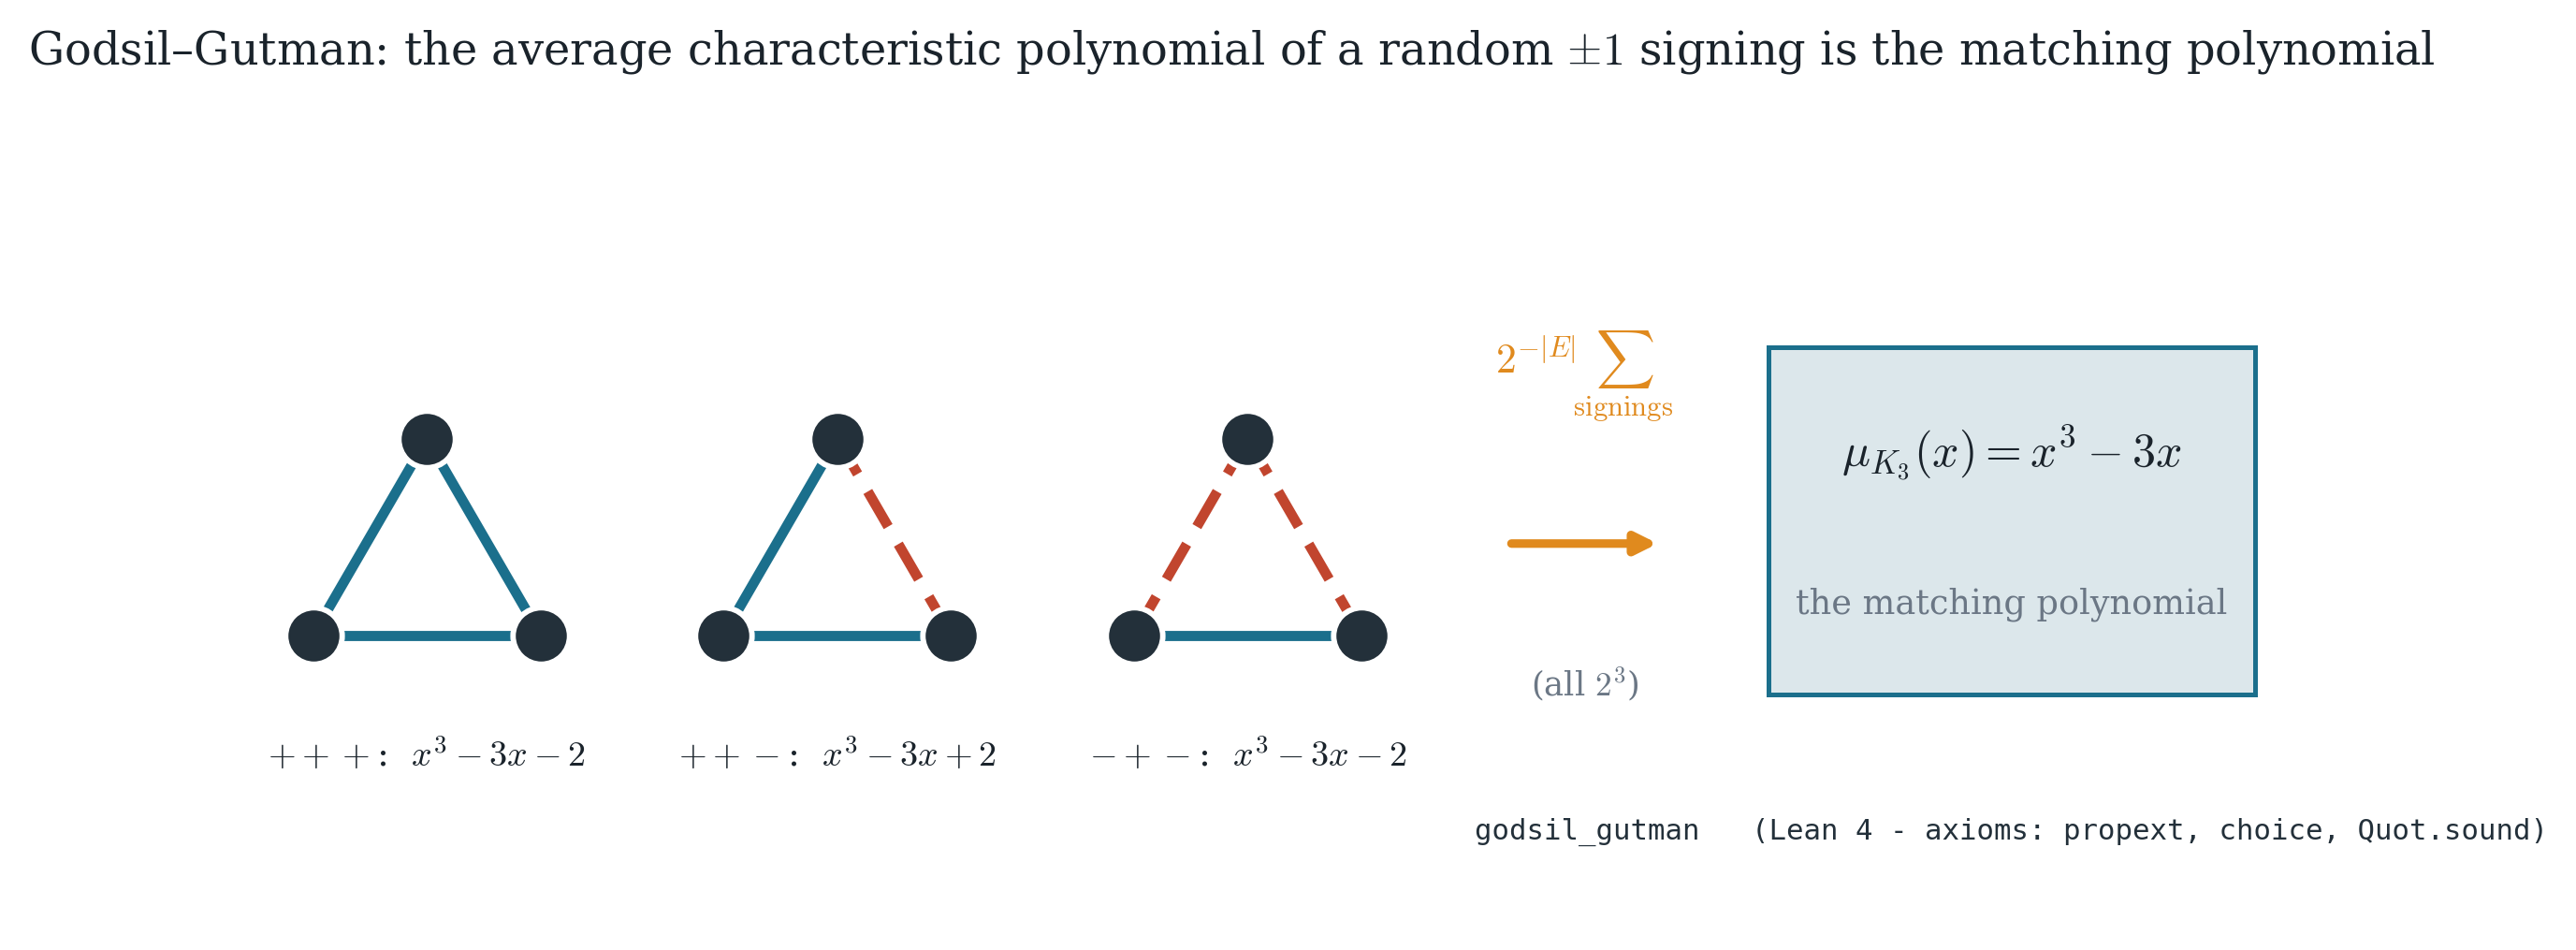

Python code for this plot:
"""Figure 1 — the Godsil–Gutman identity, visualised on the triangle K3."""
import numpy as np, sympy as sp, networkx as nx, itertools
import matplotlib.pyplot as plt
from fig_style import setup, save, COL
setup()
x = sp.symbols('x')

# K3 vertices on a triangle
pos = {0:(0,1.0), 1:(-0.87,-0.5), 2:(0.87,-0.5)}
edges = [(0,1),(1,2),(0,2)]

def charpoly_signed(signs):
    A = sp.zeros(3,3)
    for (i,j),s in zip(edges,signs):
        A[i,j]=s; A[j,i]=s
    return sp.expand((x*sp.eye(3)-A).det())

def draw_signed(ax, signs, title):
    for (i,j),s in zip(edges,signs):
        col = COL['pos'] if s==1 else COL['neg']
        ls  = '-' if s==1 else (0,(4,2))
        (x0,y0),(x1,y1)=pos[i],pos[j]
        ax.plot([x0,x1],[y0,y1], color=col, lw=2.6, ls=ls, solid_capstyle='round', zorder=1)
    for v,(px,py) in pos.items():
        ax.scatter([px],[py], s=210, color=COL['node'], zorder=3, edgecolors='white', linewidths=1.4)
    ax.set_xlim(-1.25,1.25); ax.set_ylim(-0.95,1.35); ax.set_aspect('equal'); ax.axis('off')
    ax.set_title(title, fontsize=10.5, pad=2)

# three representative signings: all +, one -, product -1
reps = [((1,1,1),  r"$+++$"),
        ((1,1,-1), r"$++-$"),
        ((-1,1,-1),r"$-+-$")]

fig = plt.figure(figsize=(9.2,3.5))
gs = fig.add_gridspec(1, 5, width_ratios=[1,1,1,0.55,1.55], wspace=0.25)
for k,(signs,lab) in enumerate(reps):
    ax = fig.add_subplot(gs[0,k])
    draw_signed(ax, signs, None)
    cp = charpoly_signed(signs)
    ax.text(0,-1.28, lab+r":  $"+sp.latex(cp)+r"$", ha='center', va='top', fontsize=9.2)

# averaging arrow
axa = fig.add_subplot(gs[0,3]); axa.axis('off')
axa.annotate("", xy=(0.95,0.5), xytext=(0.05,0.5), xycoords='axes fraction',
             arrowprops=dict(arrowstyle='-|>', lw=2.2, color=COL['accent']))
axa.text(0.5,0.66, r"$2^{-|E|}\!\sum_{\text{signings}}$", ha='center', va='bottom', fontsize=10.5, color=COL['accent'])
axa.text(0.5,0.34, r"(all $2^{3}$)", ha='center', va='top', fontsize=8.5, color=COL['grey'])

# result: matching polynomial
axr = fig.add_subplot(gs[0,4]); axr.axis('off')
mpoly = x**3 - 3*x  # matchingPoly(K3) = sum_k (-1)^k m_k x^{n-2k} = x^3 - 3x
axr.add_patch(plt.Rectangle((0.02,0.30),0.96,0.46, transform=axr.transAxes,
              facecolor=COL['band'], edgecolor=COL['pos'], lw=1.2, zorder=0))
axr.text(0.5,0.62, r"$\mu_{K_3}(x)=x^{3}-3x$", ha='center', va='center', fontsize=12)
axr.text(0.5,0.42, "the matching polynomial", ha='center', va='center', fontsize=8.8, color=COL['grey'])
axr.text(0.5,0.12, "godsil_gutman   (Lean 4 - axioms: propext, choice, Quot.sound)",
         ha="center", va="center", fontsize=7.4, color=COL["node"], family="monospace")

fig.suptitle(r"Godsil–Gutman: the average characteristic polynomial of a random $\pm1$ signing is the matching polynomial",
             fontsize=11.5, y=1.02)
save(fig, "fig1_godsil_gutman")
